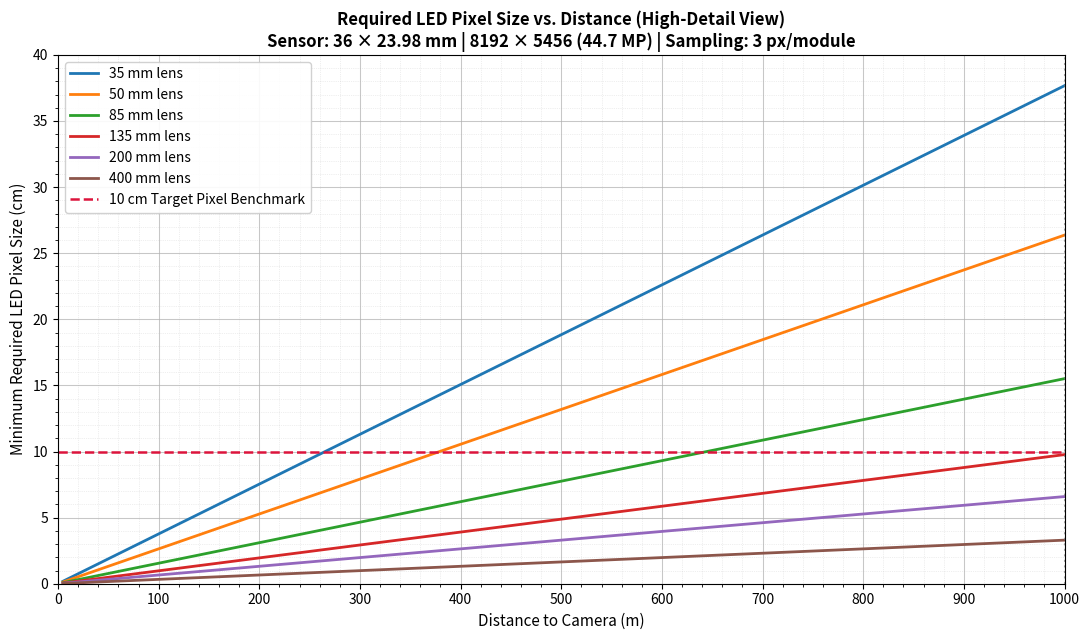

Write the Python code that produced this figure.
import matplotlib.pyplot as plt
import matplotlib.ticker as ticker
import numpy as np

'''
This code is meant to solve for the focal length required to view a pixel of nxn dimesions
 at some distance. The ideal benchmark I set was for the distance to be 1km with the pixel being a 10cm X 10cm led panel.
This program is meant to find the minumum detectability given that the led grid must occupy at least 3 camera pixels to be detected.
'''

#Camera specifications for the DJI Inspire 3
SENSOR_WIDTH_MM = 36.0  # 35mm Full-Frame width (8K 3:2 mode)
SENSOR_HEIGHT_MM = 23.98  # 35mm Full-Frame height (8K 3:2 mode)
RES_X_PX = 8192  # Max photo horizontal resolution
RES_Y_PX = 5456  # Max photo vertical resolution
EFFECTIVE_MP = 44.7  # Megapixels

# Calculated sensor pixel pitch (μm)
PIXEL_PITCH_UM = (SENSOR_WIDTH_MM / RES_X_PX) * 1000.0  # ≈ 4.395 μm

# Sampling criteria: sensor pixels needed per LED module for reliable decoding
K_SAMPLES = 3.0

# Lens focal lengths to simulate (mm)
FOCAL_LENGTHS_MM = [35, 50, 85, 135, 200, 400]
MAX_DISTANCE_M = 1000.0


# ==============================================================================
# CORE EQUATION
# ==============================================================================
def calc_required_led_pixel_size(distance_m, focal_length_mm, k=K_SAMPLES):
  """Computes required physical LED pixel width (in meters) to span

  k camera sensor pixels at a given distance.
  """
  return (k * distance_m * (SENSOR_WIDTH_MM / 1000.0)) / (
      (focal_length_mm / 1000.0) * RES_X_PX
  )


# ==============================================================================
# VISUALIZATION (TUNED Y-AXIS SCALE)
# ==============================================================================
distances = np.linspace(5, MAX_DISTANCE_M, 1000)

fig, ax = plt.subplots(figsize=(11, 6.5))

for f in FOCAL_LENGTHS_MM:
  pixel_sizes_cm = calc_required_led_pixel_size(distances, f, K_SAMPLES) * 100.0
  ax.plot(distances, pixel_sizes_cm, label=f"{f} mm lens", linewidth=2)

# Reference benchmarks
ax.axhline(
    10.0,
    color="crimson",
    linestyle="--",
    linewidth=1.8,
    label="10 cm Target Pixel Benchmark",
)
ax.axvline(1000.0, color="gray", linestyle=":", alpha=0.7)

# --- Enhanced Y-Axis Detail ---
# Capping at 40 cm focuses on the relevant region (0 to 30 cm) around the 10 cm target
ax.set_ylim(0, 40)
ax.set_xlim(0, MAX_DISTANCE_M)

# Explicit tick spacing for precise reading:
# Major ticks every 5 cm, minor ticks every 1 cm
ax.yaxis.set_major_locator(ticker.MultipleLocator(5.0))
ax.yaxis.set_minor_locator(ticker.MultipleLocator(1.0))
ax.xaxis.set_major_locator(ticker.MultipleLocator(100.0))
ax.xaxis.set_minor_locator(ticker.MultipleLocator(20.0))

# Dual grid (major and subtle minor) for high-precision inspection
ax.grid(which="major", linestyle="-", linewidth=0.75, alpha=0.7)
ax.grid(which="minor", linestyle=":", linewidth=0.5, alpha=0.4)

ax.set_title(
    f"Required LED Pixel Size vs. Distance (High-Detail View)\n"
    f"Sensor: 36 × 23.98 mm | {RES_X_PX} × {RES_Y_PX} ({EFFECTIVE_MP} MP) |"
    f" Sampling: {K_SAMPLES:.0f} px/module",
    fontsize=12,
    fontweight="bold",
)
ax.set_xlabel("Distance to Camera (m)", fontsize=11)
ax.set_ylabel("Minimum Required LED Pixel Size (cm)", fontsize=11)

ax.legend(loc="upper left", framealpha=0.9)
plt.tight_layout()
plt.show()
